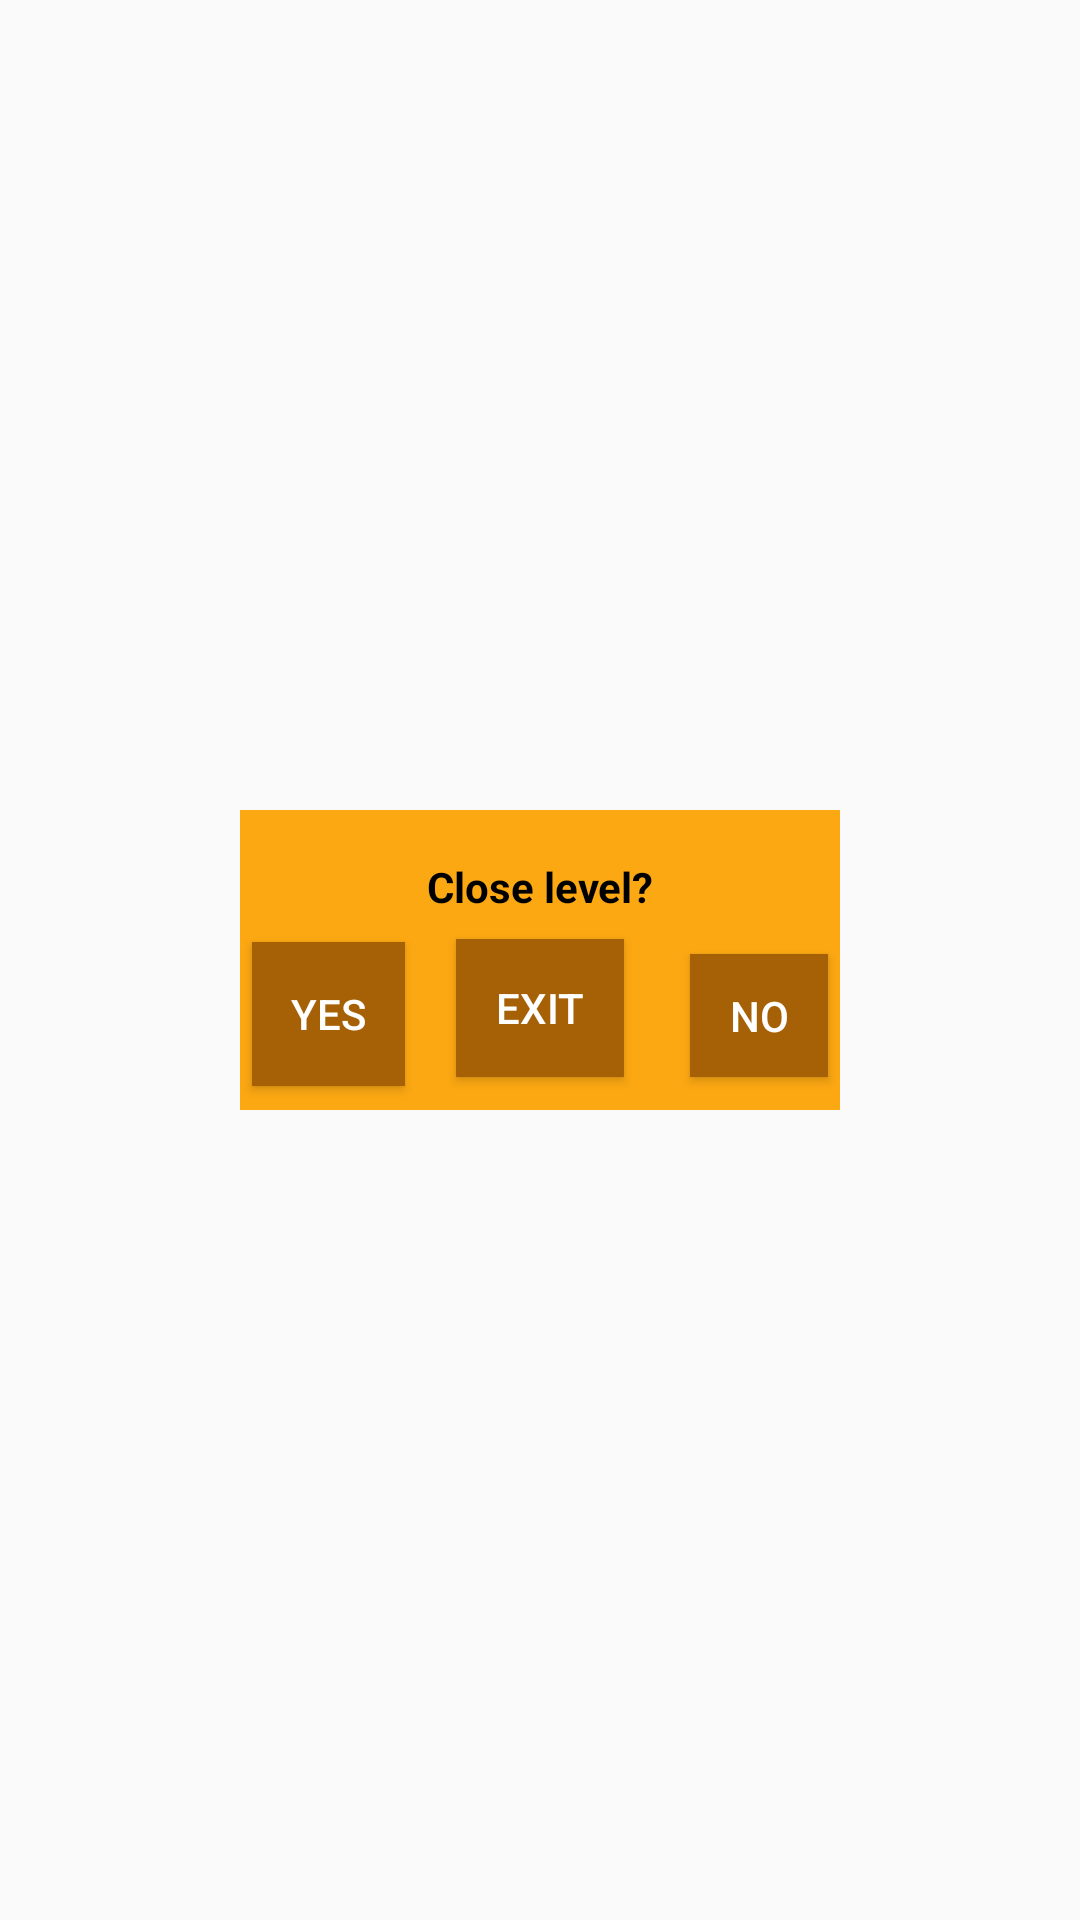

The Android layout XML behind this screen, and the referenced resources:
<!-- AndroidManifest.xml: application theme AppTheme -->
<!-- res/layout/dialog_leave_level.xml -->
<?xml version="1.0" encoding="utf-8"?>
<androidx.constraintlayout.widget.ConstraintLayout
    xmlns:android="http://schemas.android.com/apk/res/android"
    xmlns:app="http://schemas.android.com/apk/res-auto"
    xmlns:tools="http://schemas.android.com/tools"
    android:id="@+id/dialog_layout"
    android:layout_width="match_parent"
    android:layout_height="match_parent">

    <androidx.constraintlayout.widget.ConstraintLayout
        android:id="@+id/dialog_level"
        android:layout_width="200dp"
        android:layout_height="100dp"
        android:background="@color/colorOrange"
        app:layout_constraintBottom_toBottomOf="parent"
        app:layout_constraintEnd_toEndOf="parent"
        app:layout_constraintStart_toStartOf="parent"
        app:layout_constraintTop_toTopOf="parent">

        <TextView
            android:id="@+id/questionTextView"
            android:layout_width="wrap_content"
            android:layout_height="wrap_content"
            android:fontFamily="sans-serif"
            android:gravity="center"
            android:text="Close level?"
            android:textColor="@android:color/black"
            android:textStyle="bold"
            app:layout_constraintBottom_toBottomOf="parent"
            app:layout_constraintEnd_toEndOf="parent"
            app:layout_constraintStart_toStartOf="parent"
            app:layout_constraintTop_toTopOf="parent"
            app:layout_constraintVertical_bias="0.197" />

        <Button
            android:id="@+id/button_yes"
            android:layout_width="51dp"
            android:layout_height="48dp"
            android:layout_marginStart="4dp"
            android:background="@color/colorBrown"
            android:onClick="onClickYes"
            android:text="yes"
            android:textColor="@android:color/background_light"
            app:layout_constraintBottom_toBottomOf="parent"
            app:layout_constraintStart_toStartOf="parent"
            app:layout_constraintTop_toBottomOf="@+id/questionTextView"
            app:layout_constraintVertical_bias="0.529" />

        <Button
            android:id="@+id/button_no"
            android:layout_width="46dp"
            android:layout_height="41dp"
            android:layout_marginEnd="4dp"
            android:background="@color/colorBrown"
            android:onClick="onClickNo"
            android:text="no"
            android:textColor="@android:color/background_light"
            app:layout_constraintBottom_toBottomOf="parent"
            app:layout_constraintEnd_toEndOf="parent"
            app:layout_constraintTop_toBottomOf="@+id/questionTextView"
            app:layout_constraintVertical_bias="0.541" />

        <Button
            android:id="@+id/button_exit"
            android:layout_width="56dp"
            android:layout_height="46dp"
            android:layout_marginEnd="72dp"
            android:background="@color/colorBrown"
            android:onClick="onClickExit"
            android:text="Exit"
            android:textColor="@android:color/background_light"
            app:layout_constraintBottom_toBottomOf="parent"
            app:layout_constraintEnd_toEndOf="parent"
            app:layout_constraintHorizontal_bias="1.0"
            app:layout_constraintStart_toEndOf="@+id/button_yes"
            app:layout_constraintTop_toBottomOf="@+id/questionTextView"
            app:layout_constraintVertical_bias="0.421" />

    </androidx.constraintlayout.widget.ConstraintLayout>
</androidx.constraintlayout.widget.ConstraintLayout>
<!-- resources referenced by this layout -->
<resources>
  <color name="colorBrown">#A66005</color>
  <color name="colorOrange">#FCA812</color>
  <style name="AppTheme" parent="android:Theme.Material.Light.NoActionBar">
          <item name="android:windowFullscreen">true</item>
          <item name="android:statusBarColor" tools:targetApi="l">#FF9C0B</item>
          <item name="android:navigationBarColor" tools:targetApi="l">#F6BA07</item>
          <item name="android:windowEnableSplitTouch">false</item>
          <item name="android:splitMotionEvents">false</item>
      </style>
</resources>
